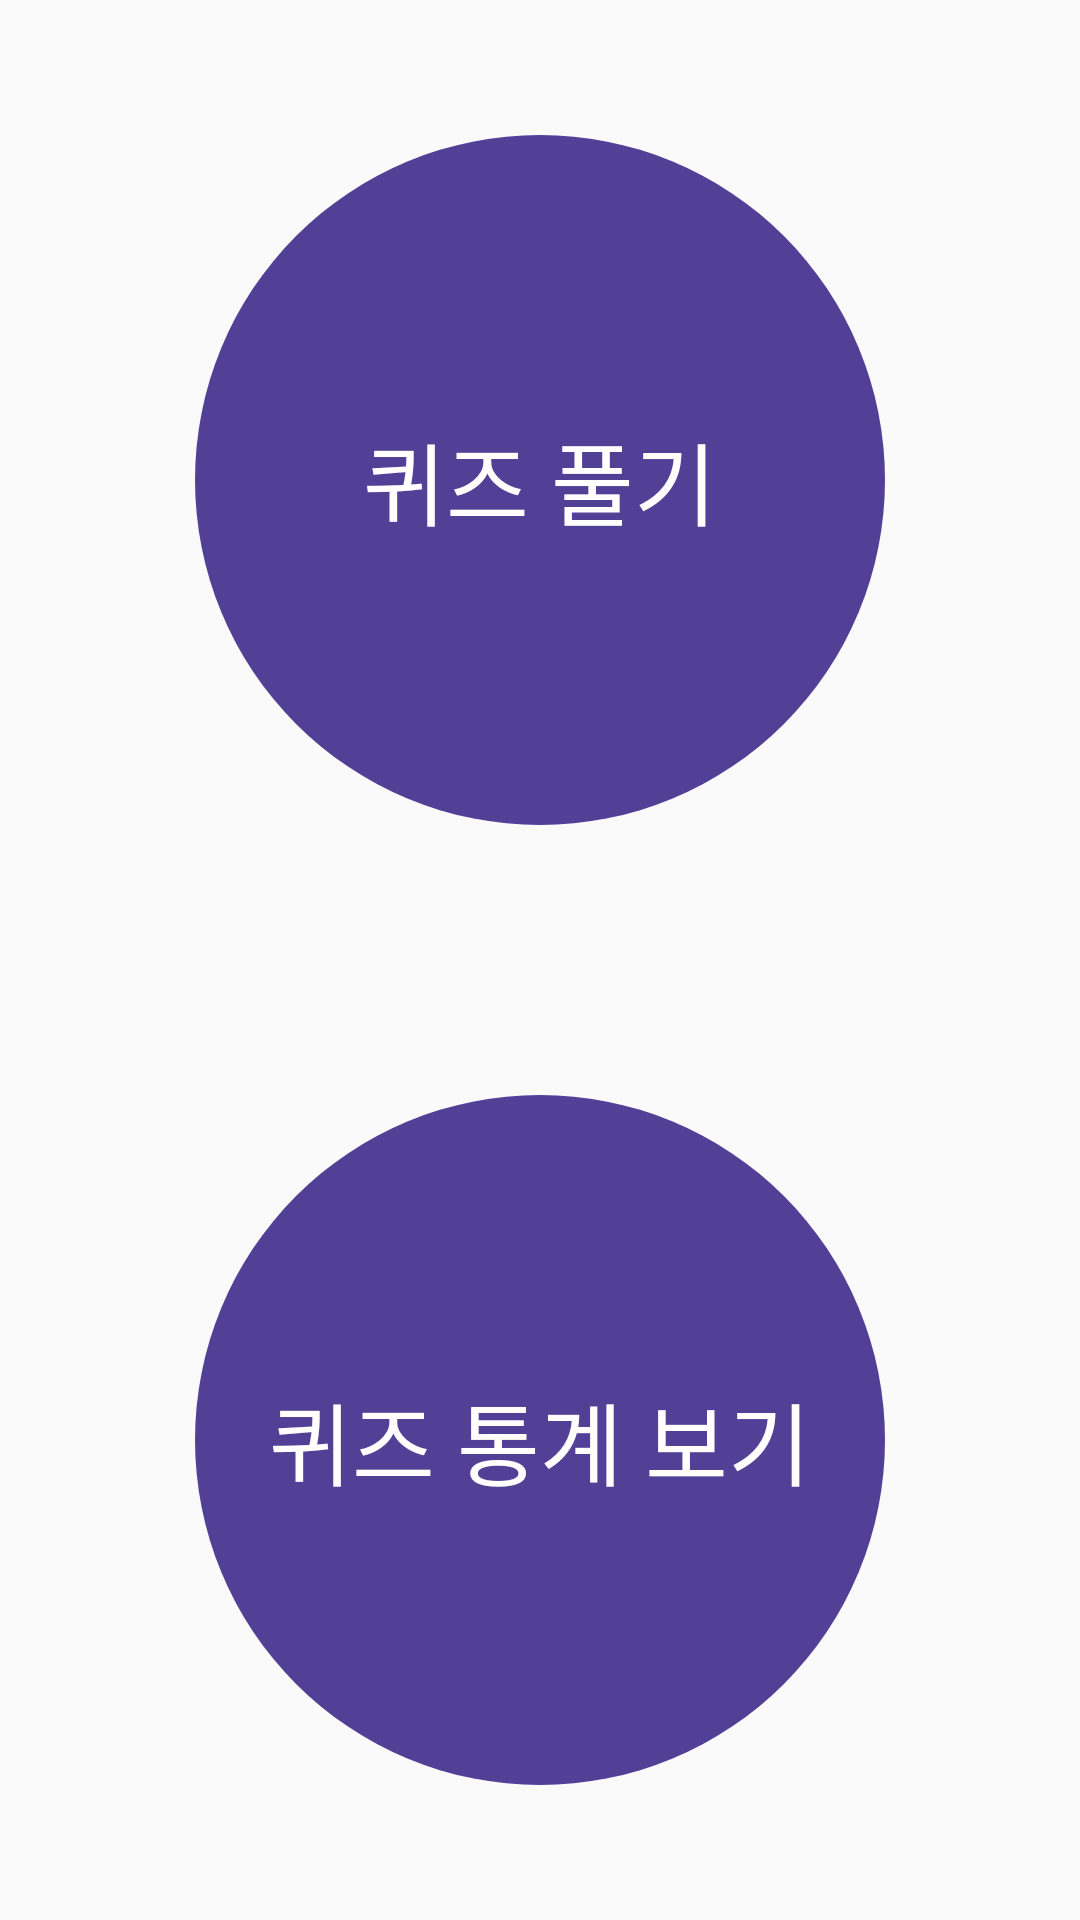

Write the Android layout XML for this screen, with the resource values it uses.
<!-- AndroidManifest.xml: application theme AppTheme -->
<!-- res/layout/fragment_quiz.xml -->
<?xml version="1.0" encoding="utf-8"?>
<LinearLayout
    xmlns:android="http://schemas.android.com/apk/res/android"
    android:layout_width="match_parent"
    android:layout_height="match_parent"
    android:orientation="vertical"
    android:layout_marginTop="80dp"
    android:layout_marginBottom="80dp">
    <FrameLayout
        android:layout_width="match_parent"
        android:layout_height="0dp"
        android:orientation="vertical"
        android:layout_weight="1">
        <ImageView
            android:layout_width="250dp"
            android:layout_height="250dp"
            android:src="@drawable/shape_circle"
            android:layout_gravity="center"
            android:scaleType="fitCenter"
            android:id="@+id/ivQuizBackground"
            android:padding="10dp"/>
        <TextView
            android:layout_width="wrap_content"
            android:layout_height="wrap_content"
            android:textSize="30sp"
            android:id="@+id/tvQuizText"
            android:fontFamily="@font/ya_bold"
            android:text="퀴즈 풀기"
            android:textColor="#fff"
            android:gravity="center"
            android:layout_gravity="center"/>


    </FrameLayout>
    <FrameLayout
        android:layout_width="match_parent"
        android:layout_height="0dp"
        android:orientation="vertical"
        android:layout_weight="1">
        <ImageView
            android:layout_width="250dp"
            android:layout_height="250dp"
            android:src="@drawable/shape_circle"
            android:layout_gravity="center"
            android:scaleType="fitCenter"
            android:id="@+id/ivQuizStatBackground"
            android:padding="10dp"/>
        <TextView
            android:layout_width="wrap_content"
            android:layout_height="wrap_content"
            android:textSize="30sp"
            android:fontFamily="@font/ya_bold"
            android:text="퀴즈 통계 보기"
            android:id="@+id/tvQuizStatText"
            android:textColor="#fff"
            android:gravity="center"
            android:layout_gravity="center"/>

    </FrameLayout>


</LinearLayout>
<!-- resources referenced by this layout -->
<resources>
  <!-- drawable shape_circle (drawable) -->
  <?xml version="1.0" encoding="utf-8"?>
  <shape android:shape="oval"
      xmlns:android="http://schemas.android.com/apk/res/android">
  
      <solid android:color="@color/mainColor">
      </solid>
  </shape>
  <style name="AppTheme" parent="Theme.AppCompat.Light.DarkActionBar">
          
          <item name="colorPrimary">@color/colorPrimary</item>
          <item name="colorPrimaryDark">@color/colorPrimaryDark</item>
          <item name="colorAccent">@color/colorAccent</item>
          <item name="windowNoTitle">true</item>
      </style>
  <color name="mainColor">#523F96</color>
  <color name="colorPrimary">#008577</color>
  <color name="colorPrimaryDark">#3B2B74</color>
  <color name="colorAccent">#D81B60</color>
</resources>
